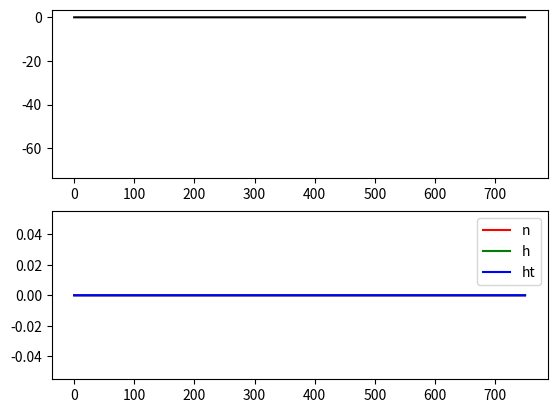

The script that saved this image:
import matplotlib.pyplot as plt
import numpy as np
from scipy.integrate import odeint

C = 100
G_L, E_L = 10, -70
G_Na, E_Na = 3.6, 55
G_K, E_K = 1.6, -90
G_T, E_Ca = 0.22, 120

def alpham(V):
    if V == (-0.035):
        return 10**3 / np.exp(-100*(V+0.035))
    else:
        return (10**5 * (V+0.035)) / (1 - np.exp(-100*(V+0.035)))
def alphan(V):
    if V == (-0.034):
        return (5 * 10**2) / np.exp(-100*(V+0.034))
    else:
        return (5 * 10**4 * (V+0.034)) / (1 - np.exp(-100*(V+0.034)))

def alphah(V): return 350*np.exp(-50*(V+0.058))

def betam(V): return 4000*np.exp(-(V+0.06)/0.018)
def betan(V): return 625*np.exp(-12.5*(V+0.044))
def betah(V): return 5000 / (1 + np.exp(-100*(V+0.028)))

def m_i(V): return alpham(V) / (alpham(V) + betam(V))
def m_ti(V): return 1 / (1+np.exp(-(V+0.052) / 0.0074))
def h_ti(V): return 1 / (1+np.exp(500*(V+0.076)))

def t_ht(V):
    if V>=(-0.080):
        return 0.028 + 0.001*np.exp(-(V+0.022) / 0.0105)
    else:
        return 0.001*np.exp(15*(V+0.467))

t = np.arange(0, 750, 0.01) #intervalo de tempo

def J_inj(t):   #corrente injetada
    J_base = -50
    ti_base = 0
    tf_base = 250
    J_degrau = 15
    ti_degrau = 250
    tf_degrau = 500
    return J_base*(t>ti_base)-J_base*(t>tf_base)+J_degrau*(t>ti_degrau)-J_degrau*(t>tf_degrau)+J_base*(t>500)


def dALLdt(X,t):
    V, h, n, h_t = X
    dVdt = (J_inj(t) - G_L*(V-E_L) - G_Na * m_i(V)**3 * h*(V-E_Na) - G_K * n**4 * (V-E_K) - G_T * m_ti(V)**2 * h_t*(V-E_Ca)) / C
    dhdt = alphah(V)*(1-h) - betah(V) * h
    dndt = alphan(V)*(1-n) - betan(V) * n
    dh_tdt = (h_ti(V) - h_t) / t_ht(V)

    return dVdt, dhdt, dndt, dh_tdt

v0, h0, n0, h_t0 = -70, 0, 0, 0
X = odeint(dALLdt, [v0, h0, n0, h_t0], t)
V = X[:,0]
h = X[:,1]
n = X[:,2]
h_t = X[:,3]

plt.subplot(2,1,1)
plt.plot(t, V, 'k')

plt.subplot(2,1,2)
plt.plot(t, n, 'r', label='n')
plt.plot(t, h, 'g', label='h')
plt.plot(t, h_t, 'b', label='ht')
plt.legend()
plt.show()